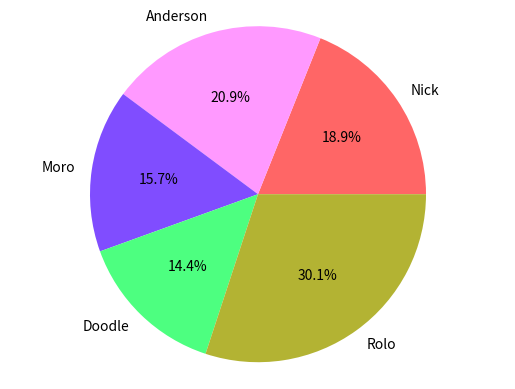

Reproduce this figure in Python.
import matplotlib.pyplot as plt
import pandas as pd


def main():
    raw_data = {'names': ['Nick', 'Anderson', 'Moro', 'Doodle', 'Rolo'],
                'jan_ir': [123, 122, 101, 106, 365],
                'feb_ir': [122, 132, 144, 98, 62],
                'march_ir': [65, 88, 12, 32, 65]}
    df = pd.DataFrame(raw_data, columns=['names', 'jan_ir', 'feb_ir', 'march_ir'])

    df['total_ir'] = df['jan_ir']+df['feb_ir']+df['march_ir']

    color = [(1, .4, .4), (1, .6, 1), (.5, .3, 1), (.3, 1, .5), (.7, .7, .2)]
    plt.pie(df['total_ir'], labels=df['names'], colors=color, autopct='%1.1f%%')
    plt.axis('equal')

    print(df)
    plt.show()


if __name__ == "__main__":
    main()
